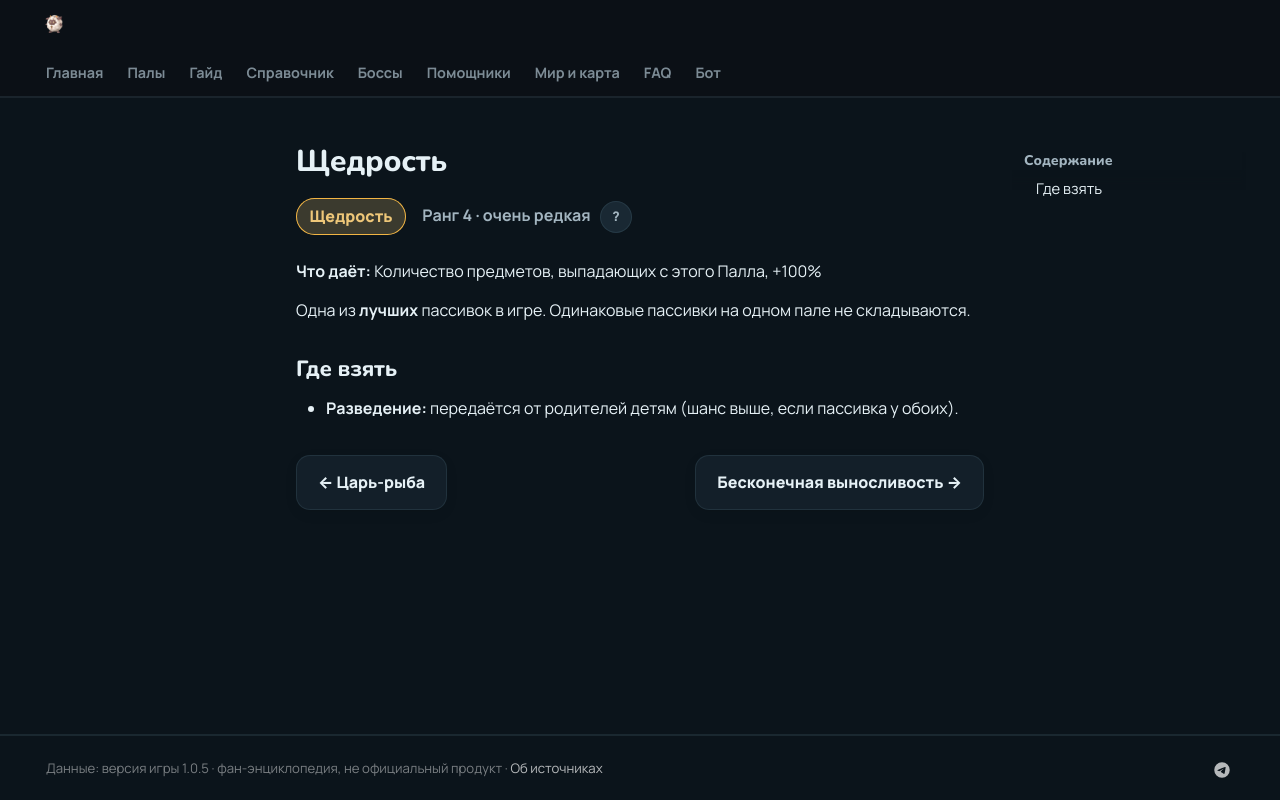

repository: 39den/palwiki · page: passivki/lavish_hospitality/index.html · generator: mkdocs

# Щедрость

<div class="psv-hero" markdown="0"><span class="psv r-4 big">Щедрость</span> <span class="rk">Ранг 4 · очень редкая <button class="hlp" data-tip="Ранг — насколько сильна пассивка: от −3 (вредная) до 4 (легендарная). Чем выше, тем реже встречается.">?</button></span></div>

**Что даёт:** Количество предметов, выпадающих с этого Палла, +100%

Одна из **лучших** пассивок в игре. Одинаковые пассивки на одном пале не складываются.

## Где взять

- 🧬 **Разведение:** передаётся от родителей детям (шанс выше, если пассивка у обоих).


<div class="pn" markdown="0"><a class="card-link" href="../../passivki/lunker/">← Царь-рыба</a><a class="card-link" href="../../passivki/infinite_stamina/">Бесконечная выносливость →</a></div>
